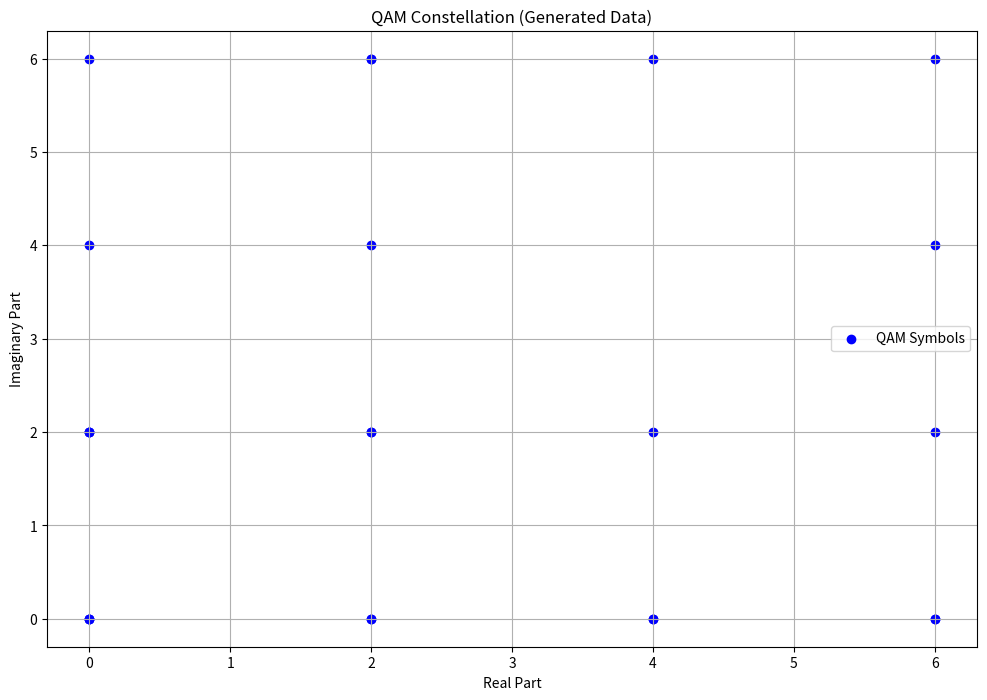
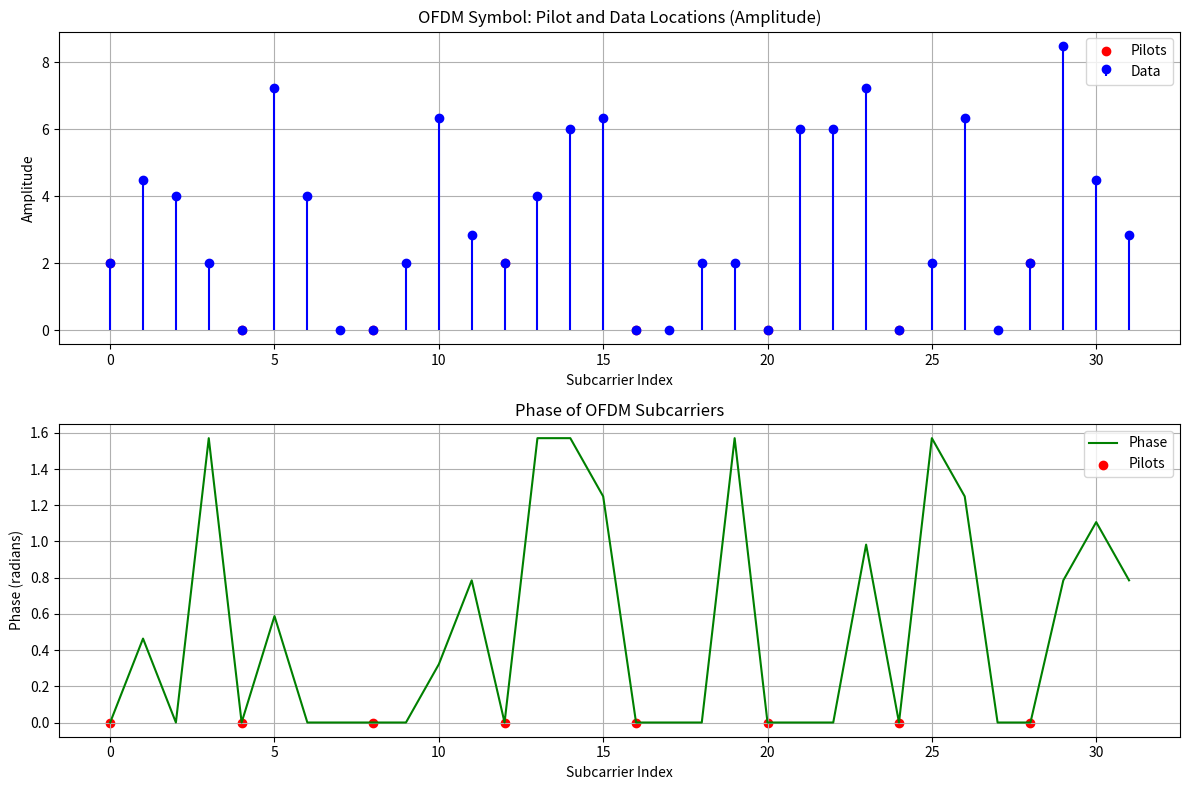
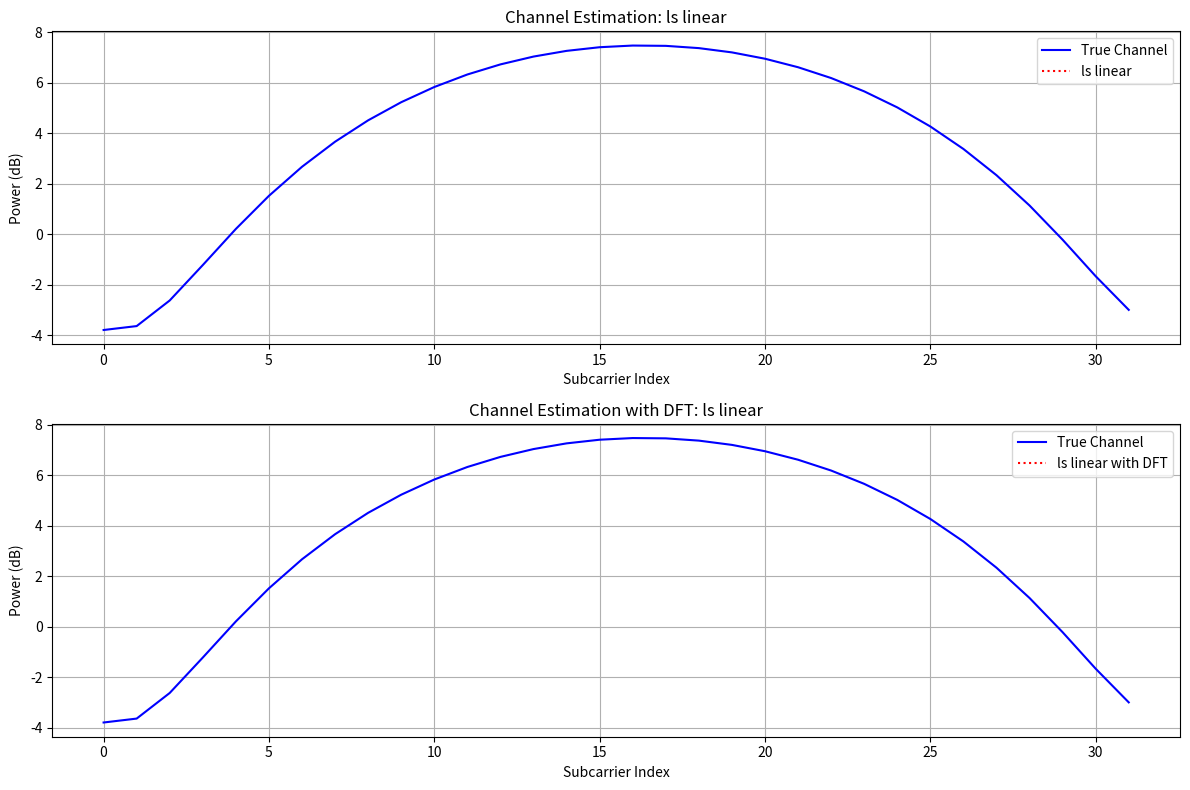
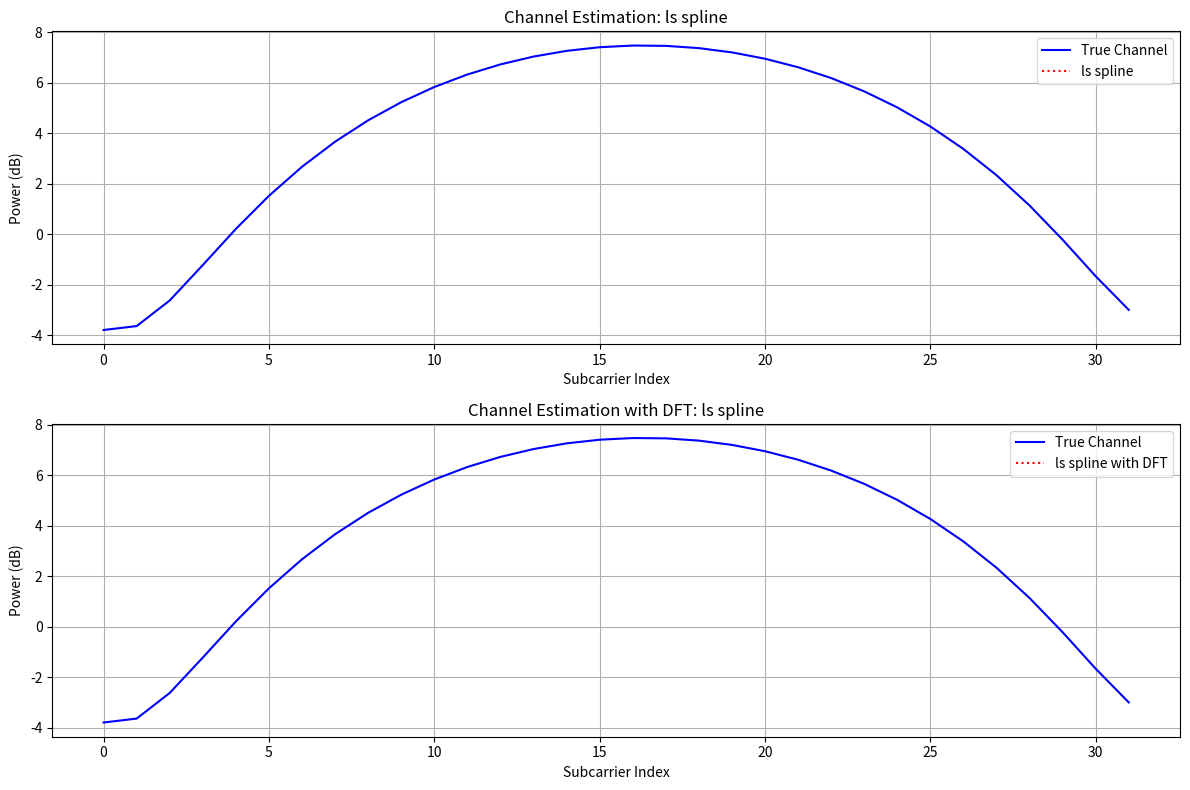
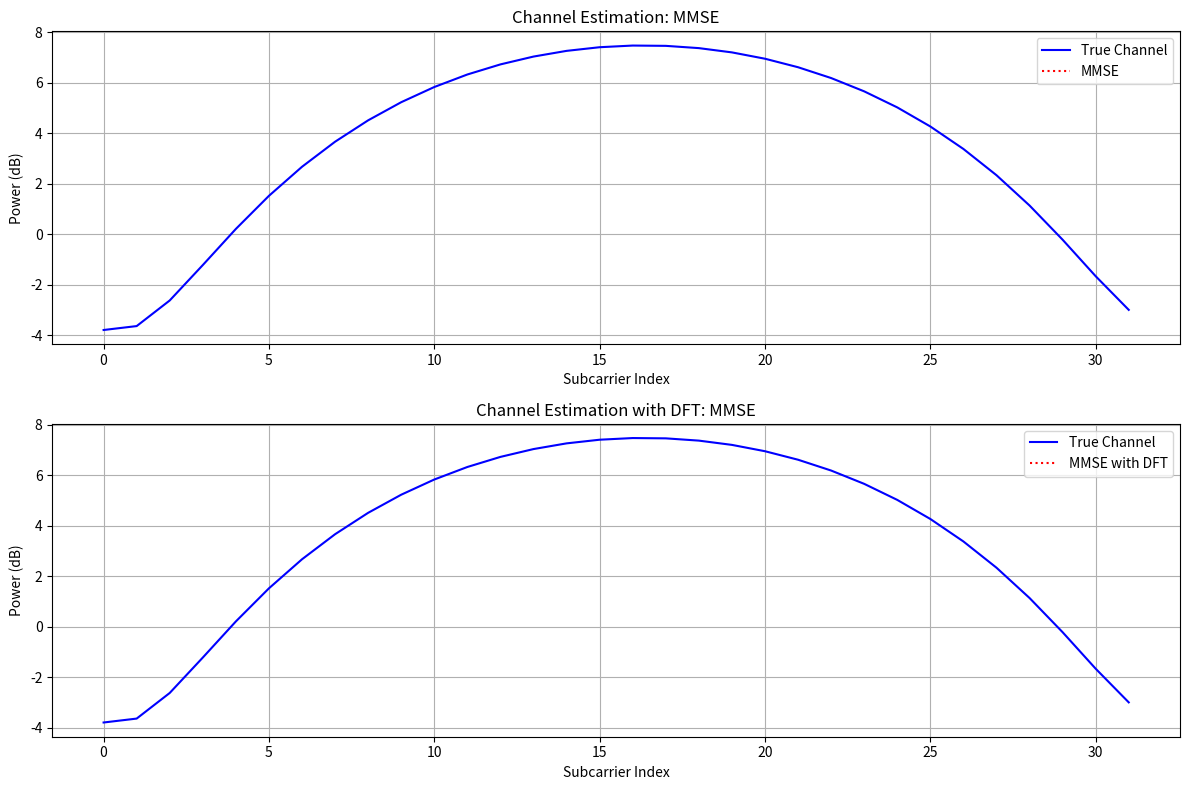

The matplotlib source for these figures, in order:
import numpy as np
import matplotlib.pyplot as plt
from scipy.interpolate import interp1d
from scipy.signal import fftconvolve

# Параметры системы
Nfft = 32  # Размер FFT
Ng = Nfft // 8  # Длина циклического префикса
Nofdm = Nfft + Ng  # Общая длина OFDM символа
Nsym = 1  # Количество OFDM символов
Nps = 4  # Интервал между пилотами
Np = Nfft // Nps  # Количество пилотов на OFDM символ
Nbps = 4  # Количество бит на символ
M = 2 ** Nbps  # Размер QAM модуляции
Es = 1  # Энергия сигнала
A = np.sqrt(3 / 2 / (M - 1) * Es)  # Нормализующий коэффициент для QAM
SNR = 30  # Отношение сигнал/шум в дБ
MSE = np.zeros(6)  # Массив для хранения MSE
nose = 0  # Счетчик ошибок

# Функция для добавления шума
def awgn(signal, SNR):
    signal_power = np.mean(np.abs(signal) ** 2)
    noise_power = signal_power / (10 ** (SNR / 10))
    noise = np.sqrt(noise_power / 2) * (np.random.randn(*signal.shape) + 1j * np.random.randn(*signal.shape))
    return signal + noise

# LS оценка канала
def LS_CE(Y, Xp, pilot_loc, Nfft, Nps, int_opt):
    Np = Nfft // Nps
    k = np.arange(Np)
    LS_est = Y[pilot_loc[:Np]] / Xp[:Np]  # Оценка канала в местах пилотов
    if int_opt.lower().startswith('l'):
        method = 'linear'
    else:
        method = 'spline'
    H_LS = interpolate(LS_est, pilot_loc[:Np], Nfft, method)
    return H_LS

# Интерполяция
def interpolate(LS_est, pilot_loc, Nfft, method):
    if method == 'linear':
        interp_func = interp1d(pilot_loc, LS_est, kind='linear', fill_value="extrapolate")
    elif method == 'spline':
        interp_func = interp1d(pilot_loc, LS_est, kind='cubic', fill_value="extrapolate")
    freq_indices = np.arange(Nfft)
    return interp_func(freq_indices)

# MMSE оценка канала
def MMSE_CE(Y, Xp, pilot_loc, Nfft, Nps, h, SNR):
    H_LS = LS_CE(Y, Xp, pilot_loc, Nfft, Nps, 'linear')
    sigma_n_sq = 10 ** (-SNR / 10)
    H_MMSE = H_LS / (1 + sigma_n_sq / np.abs(H_LS) ** 2)
    return H_MMSE

# Генерация случайного канала
h = np.random.randn(2) + 1j * np.random.randn(2)
H_true = np.fft.fft(h, Nfft)  # Истинный канал в частотной области
ch_length = len(h)

# Основной цикл
for nsym in range(Nsym):
    # Генерация пилотных сигналов
    Xp = 2 * (np.random.randn(Np) > 0)
    msgint = np.random.randint(0, M, Nfft - Np)  # Генерация данных
    Data = (2 * (msgint // np.sqrt(M))+ 1j * (2 * (msgint % np.sqrt(M))))

    # Визуализация QAM-сигналов
    plt.figure(figsize=(12, 8))
    plt.scatter(np.real(Data), np.imag(Data), c='blue', label='QAM Symbols')
    plt.title('QAM Constellation (Generated Data)')
    plt.xlabel('Real Part')
    plt.ylabel('Imaginary Part')
    plt.legend()
    plt.grid()

    plt.show()

    # Формирование OFDM символа
    ip = 0
    pilot_loc = []
    X = np.zeros(Nfft, dtype=complex)
    for k in range(Nfft):
        if k % Nps == 0:
            X[k] = Xp[ip]
            pilot_loc.append(k)
            ip += 1
        else:
            X[k] = Data[k - ip]

    # Визуализация OFDM символа
    plt.figure(figsize=(12, 8))
    plt.subplot(2, 1, 1)
    plt.stem(range(Nfft), np.abs(X), linefmt='b', markerfmt='bo', basefmt=" ", label='Data')
    plt.scatter(pilot_loc, np.abs(X[pilot_loc]), color='red', label='Pilots')  # Пилоты выделены красным
    plt.title('OFDM Symbol: Pilot and Data Locations (Amplitude)')
    plt.xlabel('Subcarrier Index')
    plt.ylabel('Amplitude')
    plt.legend()
    plt.grid()

    plt.subplot(2, 1, 2)
    plt.plot(range(Nfft), np.angle(X), 'g-', label='Phase')
    plt.scatter(pilot_loc, np.angle(X[pilot_loc]), color='red', label='Pilots')  # Пилоты выделены красным
    plt.title('Phase of OFDM Subcarriers')
    plt.xlabel('Subcarrier Index')
    plt.ylabel('Phase (radians)')
    plt.legend()
    plt.grid()
    plt.tight_layout()
    plt.show()

    # IFFT и добавление циклического префикса
    x = np.fft.ifft(X)
    xt = np.concatenate((x[-Ng:], x))

    # Прохождение через канал
    y_channel = fftconvolve(xt, h, mode='full')[:Nofdm]
    yt = awgn(y_channel, SNR)
    y = yt[Ng:]
    Y = np.fft.fft(y)

    # Оценка канала
    methods = ['ls linear', 'ls spline', 'MMSE']
    for m, method in enumerate(methods):
        if method == 'ls linear' or method == 'ls spline':
            H_est = LS_CE(Y, Xp, pilot_loc, Nfft, Nps, method)
        elif method == 'MMSE':
            H_est = MMSE_CE(Y, Xp, pilot_loc, Nfft, Nps, h, SNR)

        # DFT-based оценка канала
        h_est = np.fft.ifft(H_est)
        h_DFT = h_est[:ch_length]
        H_DFT = np.fft.fft(h_DFT, Nfft)

        # Вычисление MSE
        MSE[m] += np.sum(np.abs(H_true - H_est) ** 2)
        MSE[m + 3] += np.sum(np.abs(H_true - H_DFT) ** 2)

        # Визуализация оценки канала
        if nsym == 0:
            H_true_dB = 10 * np.log10(np.abs(H_true) ** 2)
            H_est_dB = 10 * np.log10(np.abs(H_est) ** 2)
            H_DFT_dB = 10 * np.log10(np.abs(H_DFT) ** 2)

            plt.figure(figsize=(12, 8))
            plt.subplot(2, 1, 1)
            plt.plot(H_true_dB, 'b', label='True Channel')
            plt.plot(H_est_dB, 'r:', label=f'{method}')
            plt.title(f'Channel Estimation: {method}')
            plt.xlabel('Subcarrier Index')
            plt.ylabel('Power (dB)')
            plt.legend()
            plt.grid()

            plt.subplot(2, 1, 2)
            plt.plot(H_true_dB, 'b', label='True Channel')
            plt.plot(H_DFT_dB, 'r:', label=f'{method} with DFT')
            plt.title(f'Channel Estimation with DFT: {method}')
            plt.xlabel('Subcarrier Index')
            plt.ylabel('Power (dB)')
            plt.legend()
            plt.grid()
            plt.tight_layout()
            plt.show()

    # Демодуляция
    Y_eq = Y / H_est
    ip = 0
    Data_extracted = []
    for k in range(Nfft):
        if k % Nps == 0:
            ip += 1
        else:
            Data_extracted.append(Y_eq[k])

    Data_extracted = np.array(Data_extracted)
    msg_detected = np.round(((np.real(Data_extracted / A) + 1) / 2) * np.sqrt(M)) + \
                   np.round(((np.imag(Data_extracted / A) + 1) / 2) * np.sqrt(M)) * np.sqrt(M)
    nose += np.sum(msg_detected != msgint)

# Вывод результатов
MSEs = MSE / (Nfft * Nsym)
print("MSE:", MSEs)
print("Bit Error Rate:", nose / (Nsym * (Nfft - Np)))